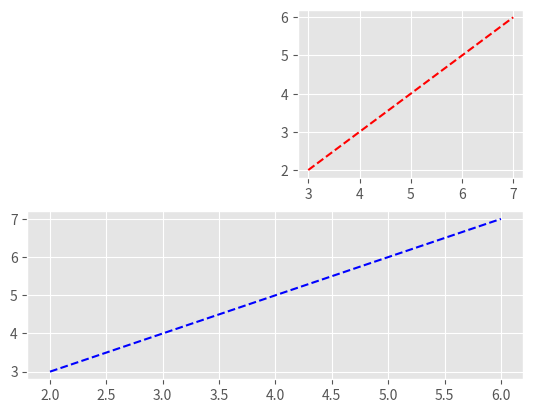
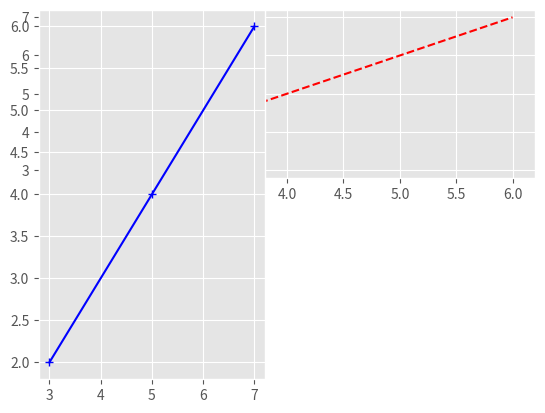
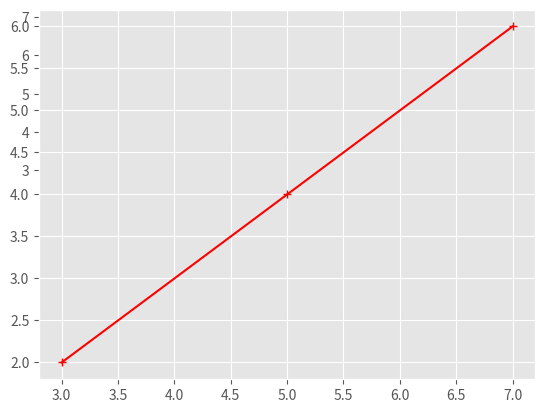
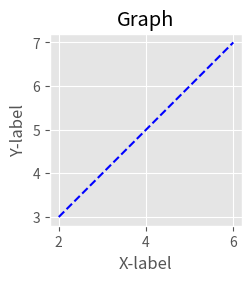
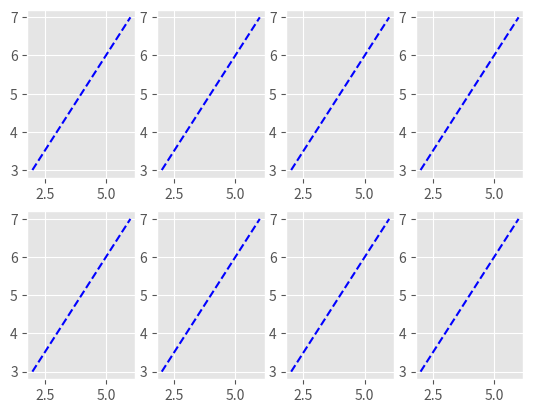

Write Python code to recreate these figures, in order.
print("Hello Everyone! This is Atif continuing to learn python.")








from matplotlib import style 

style.use ('ggplot')

x = [2 , 4 , 6]
y = [3 , 5 , 7]

x2 = [8 , 10 , 12]
y2 = [9 , 11 , 13]











from matplotlib import pylab 

pylab.subplot(2 , 1 , 2)
pylab.plot(x , y , 'b--')

pylab.subplot(2 , 2 , 2)
pylab.plot(y , x , 'r--')

pylab.show()











pylab.subplot(2 , 1 , 1)
pylab.plot(x , y , 'r--')

pylab.subplot(1 , 2 , 1)
pylab.plot(y , x , 'b+-')

pylab.show()











pylab.subplot(2 , 2 , 1)
pylab.plot(x , y , 'b--')

pylab.subplot(1 , 1 , 1)
pylab.plot(y , x , 'r+-')

pylab.show()











from matplotlib import pyplot as plt 

fig = pylab.figure()
axis = fig.add_axes([0.1 , 0.2 , 0.3 , 0.4])
axis.plot(x , y , 'b--')
axis.set_xlabel('X-label')
axis.set_ylabel('Y-label')
axis.set_title('Graph')

plt.show()












fig , axes = plt.subplots(nrows = 2 , ncols = 4)

for ax in axes.flat :
    ax.plot(x , y , 'b--')

plt.show()
